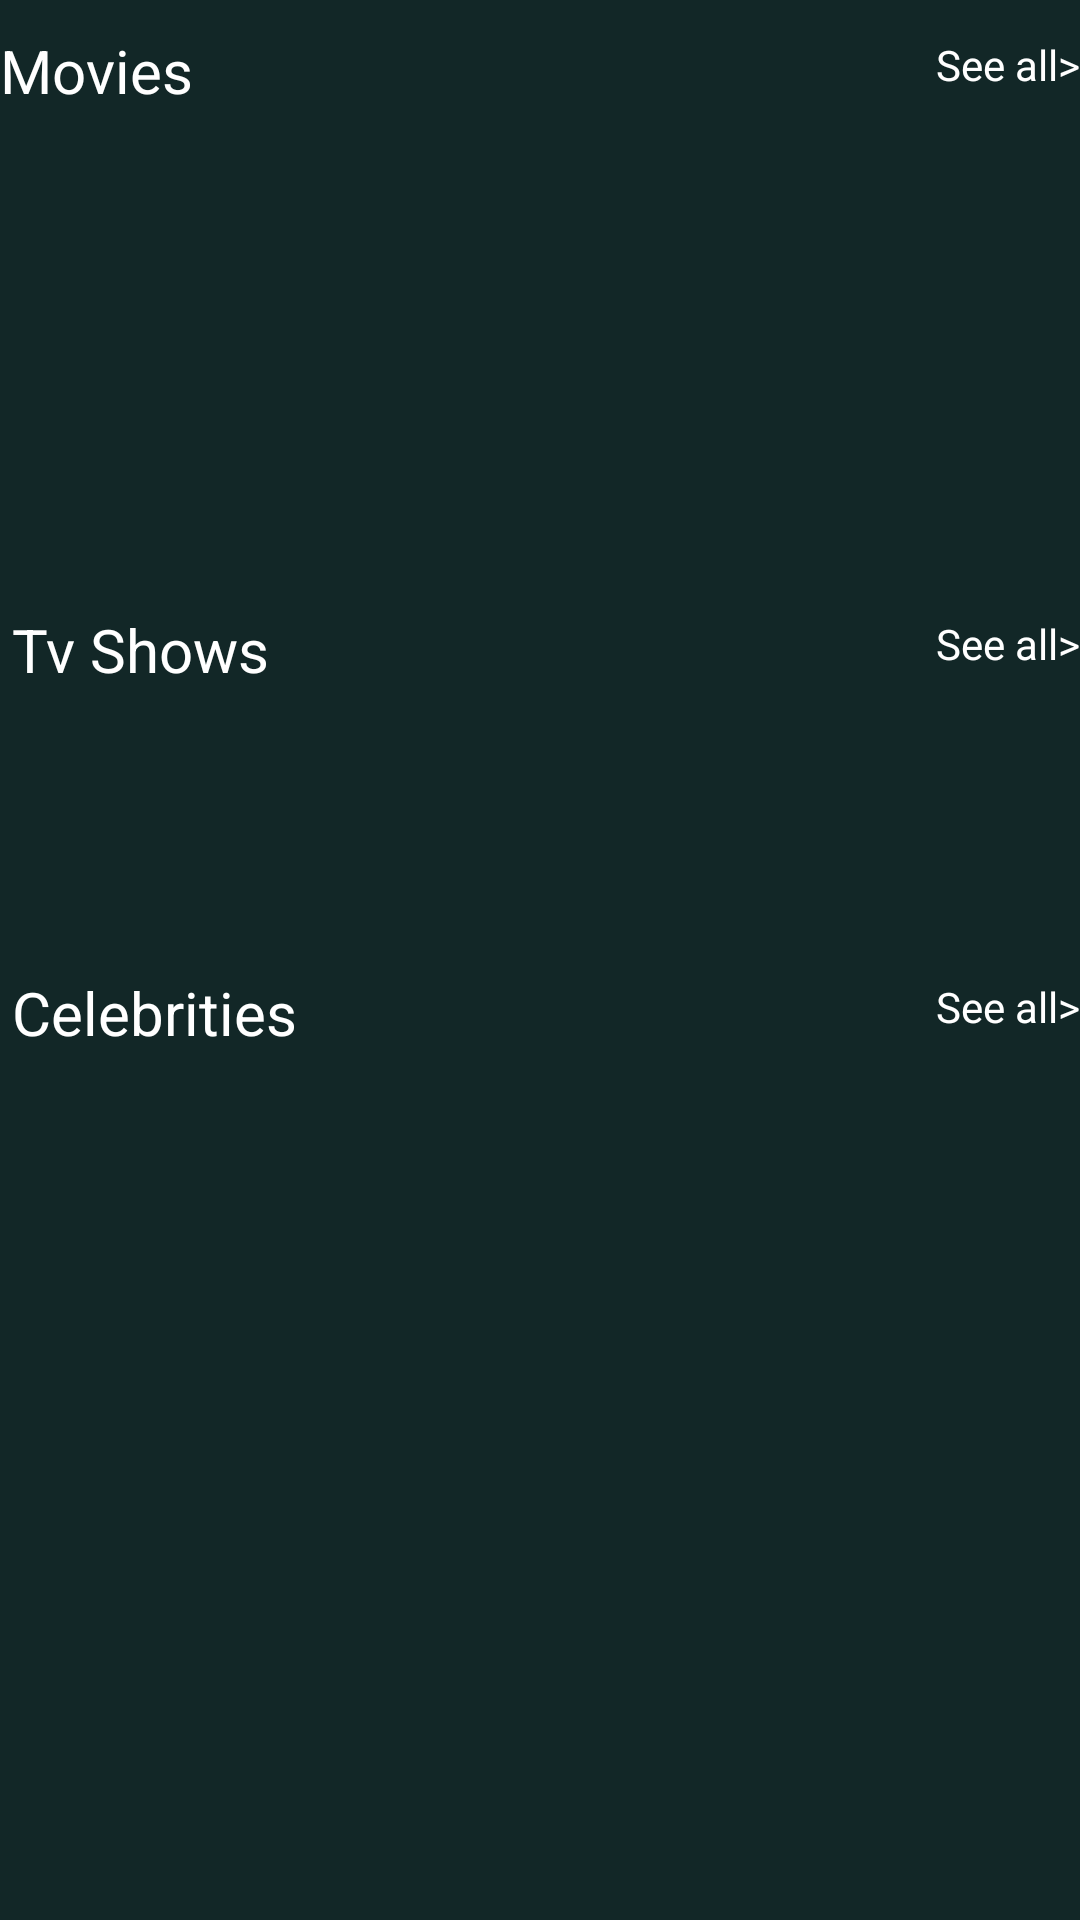

Reconstruct the res/layout file that produces this screen, plus the resources it refers to.
<!-- AndroidManifest.xml: application theme Theme.TgtMoviesApp -->
<!-- res/layout/fragment_found_things.xml -->
<?xml version="1.0" encoding="utf-8"?>
<LinearLayout xmlns:android="http://schemas.android.com/apk/res/android"
    xmlns:app="http://schemas.android.com/apk/res-auto"
    xmlns:tools="http://schemas.android.com/tools"
    android:layout_width="match_parent"
    android:layout_height="match_parent"
    android:orientation="vertical"
    tools:context=".application.presentation.fragments.search.FoundThingsFragment">




    <ScrollView
        android:scrollbars="none"
        android:id="@+id/scrollView2"
        android:layout_width="match_parent"
        android:layout_height="match_parent"
        android:background="@color/mainColor"
        app:layout_constraintBottom_toBottomOf="parent"
        app:layout_constraintEnd_toEndOf="parent"
        app:layout_constraintTop_toBottomOf="@+id/cardView"
        app:layout_constraintStart_toStartOf="parent">

        <androidx.constraintlayout.widget.ConstraintLayout
            android:layout_width="match_parent"
            android:layout_height="wrap_content"
            android:layout_marginTop="10dp"

            android:gravity="center_vertical">

            <TextView
                android:id="@+id/moviesTxt"
                android:layout_width="wrap_content"
                android:layout_height="match_parent"
                android:text="Movies"
                android:textColor="@color/white"
                android:textSize="20sp"
                app:layout_constraintStart_toStartOf="parent"
                app:layout_constraintTop_toTopOf="parent" />

            <TextView
                android:id="@+id/seemoviesTxt"

                android:layout_width="wrap_content"
                android:layout_height="match_parent"
                android:layout_marginTop="2dp"
                android:text="See all>"
                android:textColor="@color/white"
                app:layout_constraintEnd_toEndOf="parent"
                app:layout_constraintTop_toTopOf="parent" />

            <androidx.recyclerview.widget.RecyclerView
                android:id="@+id/moviesRecycler"
                android:layout_width="match_parent"
                android:layout_height="wrap_content"

                android:layout_marginTop="6dp"
                android:minHeight="150dp"
                android:orientation="horizontal"
                app:layoutManager="androidx.recyclerview.widget.LinearLayoutManager"
                app:layout_constraintEnd_toEndOf="parent"
                app:layout_constraintStart_toStartOf="parent"
                app:layout_constraintTop_toBottomOf="@+id/moviesTxt"
                tools:listitem="@layout/movie_item_default" />

            <TextView
                android:id="@+id/tvShowTxt"

                android:layout_width="wrap_content"
                android:layout_height="match_parent"
                android:layout_marginStart="4dp"
                android:layout_marginTop="10dp"
                android:text="Tv Shows"
                android:textColor="@color/white"
                android:textSize="20sp"
                app:layout_constraintStart_toStartOf="parent"
                app:layout_constraintTop_toBottomOf="@id/moviesRecycler" />


            <TextView
                android:id="@+id/seeTvShows"

                android:layout_width="wrap_content"
                android:layout_height="match_parent"
                android:layout_marginTop="12dp"
                android:text="See all>"
                android:textColor="@color/white"
                app:layout_constraintEnd_toEndOf="parent"
                app:layout_constraintTop_toBottomOf="@id/moviesRecycler" />

            <androidx.recyclerview.widget.RecyclerView
                android:id="@+id/tvShowsRecycler"
                android:layout_width="match_parent"
                android:layout_height="wrap_content"
                android:layout_marginTop="4dp"
                android:minHeight="80dp"
                app:layout_constraintEnd_toEndOf="parent"
                app:layout_constraintStart_toStartOf="parent"
                app:layout_constraintTop_toBottomOf="@+id/tvShowTxt" />

            <TextView
                android:id="@+id/celebritiesTxt"

                android:layout_width="wrap_content"
                android:layout_height="match_parent"
                android:layout_marginStart="4dp"
                android:layout_marginTop="10dp"
                android:text="Celebrities"
                android:textColor="@color/white"
                android:textSize="20sp"
                app:layout_constraintStart_toStartOf="parent"
                app:layout_constraintTop_toBottomOf="@id/tvShowsRecycler" />


            <TextView
                android:id="@+id/seeCelebrities"

                android:layout_width="wrap_content"
                android:layout_height="match_parent"
                android:layout_marginTop="12dp"
                android:text="See all>"
                android:textColor="@color/white"
                app:layout_constraintEnd_toEndOf="parent"
                app:layout_constraintTop_toBottomOf="@id/tvShowsRecycler" />

            <androidx.recyclerview.widget.RecyclerView
                android:id="@+id/celebritiesRecycler"
                android:layout_width="match_parent"
                android:layout_height="wrap_content"
                android:layout_marginTop="4dp"
                android:minHeight="150dp"
                app:layout_constraintEnd_toEndOf="parent"
                app:layout_constraintStart_toStartOf="parent"
                app:layout_constraintTop_toBottomOf="@+id/celebritiesTxt" />


        </androidx.constraintlayout.widget.ConstraintLayout>

    </ScrollView>


</LinearLayout>
<!-- res/layout/movie_item_default.xml (included above) -->
<?xml version="1.0" encoding="utf-8"?>
<LinearLayout xmlns:app="http://schemas.android.com/apk/res-auto"
    xmlns:tools="http://schemas.android.com/tools"
    xmlns:android="http://schemas.android.com/apk/res/android"
    android:layout_height="wrap_content"
    android:layout_margin="3dp"
    android:layout_width="wrap_content"
    android:orientation="vertical"
    android:background="@color/mainColor">

    <ImageView
        android:padding="0.8dp"
        android:background="@drawable/image_stroke"
        android:id="@+id/imageView"
        android:layout_height="wrap_content"
        android:layout_width="wrap_content"

        app:layout_constraintEnd_toEndOf="parent"
        app:layout_constraintStart_toStartOf="parent"
        app:layout_constraintTop_toTopOf="parent"
        tools:srcCompat="@tools:sample/avatars" />

    <TextView

        android:ellipsize="end"
        android:layout_marginStart="2dp"
        android:gravity="start"
        android:id="@+id/movieTitle"
        android:layout_height="wrap_content"
        android:layout_width="match_parent"
        android:maxLines="1"

        android:text="titletitletitle"
        android:textColor="@color/white"
        android:textSize="18sp"
        app:layout_constraintBottom_toTopOf="@+id/movieGenre"
        app:layout_constraintEnd_toEndOf="parent"
        app:layout_constraintStart_toStartOf="parent"
        app:layout_constraintTop_toBottomOf="@+id/imageView" />

    <TextView
        android:ellipsize="end"
        android:gravity="start"
        android:layout_marginStart="1.5dp"
        android:id="@+id/movieGenre"
        android:layout_height="wrap_content"
        android:layout_marginBottom="6dp"
        android:layout_width="match_parent"
        android:maxLines="1"
        android:text="dnkajsndakj"
        android:textColor="#8C8B8B"
        android:textSize="12sp"
        app:layout_constraintBottom_toBottomOf="parent"
        app:layout_constraintEnd_toEndOf="parent"
        app:layout_constraintStart_toStartOf="parent" />
</LinearLayout>
<!-- resources referenced by this layout -->
<resources>
  <color name="mainColor">#122727</color>
  <color name="white">#FFFFFFFF</color>
  <!-- drawable image_stroke (drawable) -->
  <?xml version="1.0" encoding="utf-8"?>
  <shape xmlns:android="http://schemas.android.com/apk/res/android"
      android:shape="rectangle">
      <stroke
          android:width="0.5dp" android:color="#A1A1A1"/>
  
      
      <solid android:color="@android:color/transparent" /> 
  </shape>
  <style name="Theme.TgtMoviesApp" parent="Base.Theme.TgtMoviesApp" />
  <style name="Base.Theme.TgtMoviesApp" parent="Theme.Material3.DayNight">
          
          
      </style>
</resources>
